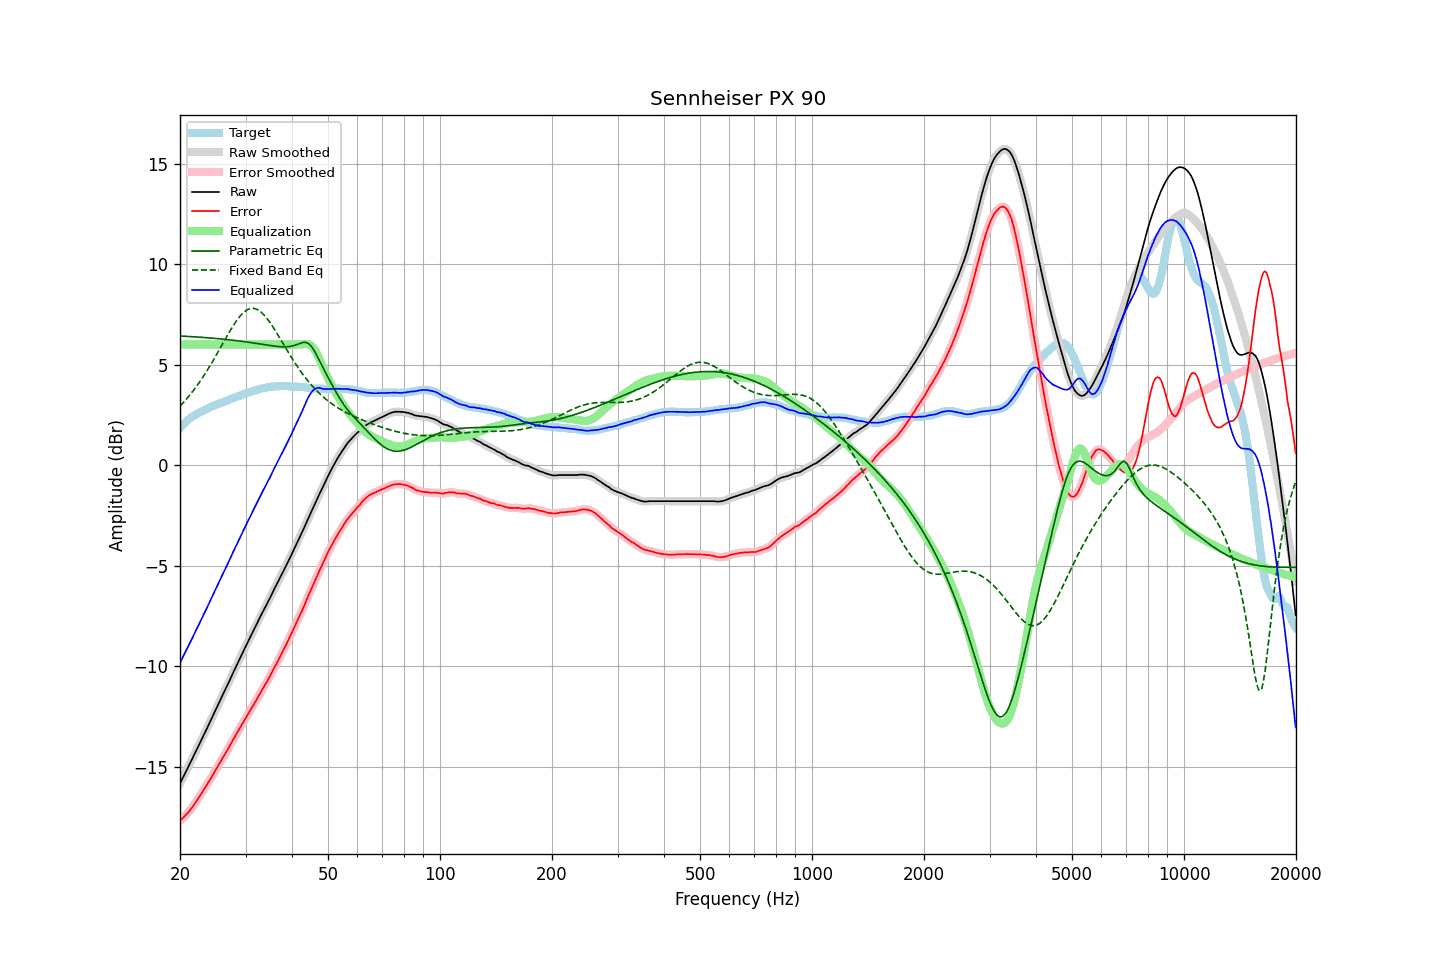

Values plotted in this chart, from the file beside it:
frequency, raw, error, smoothed, error_smoothed, equalization, parametric_eq, fixed_band_eq, equalized_raw, equalized_smoothed, target
20.00, -15.83, -17.68, -15.83, -17.68, 6.00, 6.42, 2.94, -9.83, -9.83, 1.85
20.20, -15.67, -17.61, -15.67, -17.61, 6.00, 6.42, 3.03, -9.67, -9.67, 1.94
20.40, -15.51, -17.53, -15.51, -17.53, 6.00, 6.42, 3.11, -9.51, -9.51, 2.02
20.61, -15.35, -17.44, -15.35, -17.45, 6.00, 6.41, 3.20, -9.35, -9.35, 2.09
20.81, -15.19, -17.37, -15.18, -17.36, 6.00, 6.41, 3.29, -9.19, -9.18, 2.18
21.02, -15.02, -17.28, -15.02, -17.27, 6.00, 6.40, 3.38, -9.02, -9.02, 2.26
21.23, -14.86, -17.18, -14.86, -17.18, 6.00, 6.40, 3.48, -8.86, -8.86, 2.32
21.44, -14.70, -17.08, -14.70, -17.08, 6.00, 6.39, 3.58, -8.70, -8.70, 2.38
21.66, -14.54, -16.97, -14.53, -16.96, 6.00, 6.39, 3.68, -8.54, -8.53, 2.43
21.87, -14.37, -16.85, -14.37, -16.85, 6.00, 6.38, 3.79, -8.37, -8.37, 2.48
22.09, -14.21, -16.74, -14.20, -16.73, 6.00, 6.38, 3.89, -8.21, -8.20, 2.53
22.31, -14.04, -16.61, -14.04, -16.62, 6.00, 6.37, 4.00, -8.04, -8.04, 2.58
22.54, -13.88, -16.50, -13.88, -16.49, 6.00, 6.37, 4.11, -7.88, -7.88, 2.62
22.76, -13.71, -16.36, -13.71, -16.37, 6.00, 6.36, 4.23, -7.71, -7.71, 2.66
22.99, -13.55, -16.24, -13.55, -16.24, 6.00, 6.36, 4.35, -7.55, -7.55, 2.69
23.22, -13.38, -16.11, -13.38, -16.11, 6.00, 6.35, 4.47, -7.38, -7.38, 2.73
23.45, -13.22, -15.98, -13.22, -15.98, 6.00, 6.34, 4.60, -7.22, -7.22, 2.77
23.69, -13.05, -15.86, -13.05, -15.86, 6.00, 6.34, 4.72, -7.05, -7.05, 2.81
23.92, -12.88, -15.72, -12.88, -15.73, 6.00, 6.33, 4.85, -6.88, -6.88, 2.85
24.16, -12.71, -15.60, -12.71, -15.60, 6.00, 6.32, 4.99, -6.71, -6.71, 2.90
24.40, -12.54, -15.46, -12.54, -15.46, 6.00, 6.32, 5.12, -6.54, -6.54, 2.93
24.65, -12.37, -15.32, -12.37, -15.32, 6.00, 6.31, 5.26, -6.37, -6.37, 2.95
24.89, -12.19, -15.18, -12.20, -15.18, 6.00, 6.30, 5.40, -6.19, -6.20, 2.99
25.14, -12.03, -15.05, -12.03, -15.05, 6.00, 6.30, 5.54, -6.03, -6.03, 3.02
25.39, -11.85, -14.91, -11.86, -14.91, 6.00, 6.29, 5.68, -5.85, -5.86, 3.05
25.65, -11.69, -14.78, -11.69, -14.77, 6.00, 6.28, 5.82, -5.69, -5.69, 3.09
25.91, -11.52, -14.63, -11.52, -14.63, 6.00, 6.27, 5.96, -5.52, -5.52, 3.11
26.16, -11.35, -14.49, -11.35, -14.50, 6.00, 6.27, 6.10, -5.35, -5.35, 3.14
26.43, -11.18, -14.36, -11.18, -14.36, 6.00, 6.26, 6.25, -5.18, -5.18, 3.18
26.69, -11.02, -14.23, -11.02, -14.23, 6.00, 6.25, 6.39, -5.02, -5.02, 3.21
26.96, -10.85, -14.09, -10.85, -14.09, 6.00, 6.24, 6.53, -4.85, -4.85, 3.24
27.23, -10.68, -13.96, -10.68, -13.95, 6.00, 6.23, 6.66, -4.68, -4.68, 3.28
27.50, -10.50, -13.81, -10.50, -13.81, 6.00, 6.22, 6.80, -4.50, -4.50, 3.31
27.77, -10.33, -13.65, -10.33, -13.66, 6.00, 6.21, 6.92, -4.33, -4.33, 3.33
28.05, -10.16, -13.52, -10.16, -13.52, 6.00, 6.21, 7.05, -4.16, -4.16, 3.37
28.33, -9.99, -13.37, -9.99, -13.38, 6.00, 6.20, 7.16, -3.99, -3.99, 3.39
28.62, -9.82, -13.24, -9.82, -13.24, 6.00, 6.19, 7.28, -3.82, -3.82, 3.41
28.90, -9.65, -13.10, -9.65, -13.10, 6.00, 6.18, 7.38, -3.65, -3.65, 3.45
29.19, -9.48, -12.95, -9.48, -12.96, 6.00, 6.17, 7.47, -3.48, -3.48, 3.47
29.48, -9.31, -12.83, -9.31, -12.82, 6.00, 6.15, 7.55, -3.31, -3.31, 3.52
29.78, -9.15, -12.69, -9.15, -12.69, 6.00, 6.14, 7.63, -3.15, -3.15, 3.54
30.08, -8.98, -12.55, -8.98, -12.56, 6.00, 6.13, 7.68, -2.98, -2.98, 3.57
30.38, -8.82, -12.42, -8.82, -12.42, 6.00, 6.12, 7.74, -2.82, -2.82, 3.60
30.68, -8.66, -12.29, -8.66, -12.28, 6.00, 6.11, 7.77, -2.66, -2.66, 3.63
30.99, -8.50, -12.15, -8.50, -12.15, 6.00, 6.10, 7.79, -2.50, -2.50, 3.65
31.30, -8.34, -12.02, -8.34, -12.02, 6.00, 6.09, 7.80, -2.34, -2.34, 3.68
31.61, -8.18, -11.88, -8.18, -11.88, 6.00, 6.08, 7.80, -2.18, -2.18, 3.70
31.93, -8.02, -11.74, -8.02, -11.74, 6.00, 6.06, 7.77, -2.02, -2.02, 3.72
32.24, -7.86, -11.60, -7.85, -11.60, 6.00, 6.05, 7.74, -1.86, -1.85, 3.74
32.57, -7.69, -11.46, -7.69, -11.46, 6.00, 6.04, 7.70, -1.69, -1.69, 3.77
32.89, -7.53, -11.33, -7.53, -11.32, 6.00, 6.03, 7.64, -1.53, -1.53, 3.80
33.22, -7.37, -11.18, -7.37, -11.19, 6.00, 6.01, 7.57, -1.37, -1.37, 3.82
33.55, -7.22, -11.05, -7.21, -11.05, 6.00, 6.00, 7.50, -1.22, -1.21, 3.84
33.89, -7.06, -10.90, -7.06, -10.91, 6.00, 5.99, 7.40, -1.06, -1.06, 3.84
34.23, -6.91, -10.78, -6.91, -10.77, 6.00, 5.98, 7.31, -0.91, -0.91, 3.87
34.57, -6.75, -10.63, -6.75, -10.63, 6.00, 5.96, 7.20, -0.75, -0.75, 3.88
34.92, -6.60, -10.49, -6.59, -10.49, 6.00, 5.95, 7.09, -0.60, -0.59, 3.89
35.27, -6.43, -10.34, -6.43, -10.33, 6.00, 5.94, 6.97, -0.43, -0.43, 3.91
35.62, -6.27, -10.17, -6.27, -10.18, 6.00, 5.93, 6.85, -0.27, -0.27, 3.91
35.97, -6.10, -10.01, -6.10, -10.02, 6.00, 5.92, 6.72, -0.10, -0.10, 3.91
... 635 more rows
